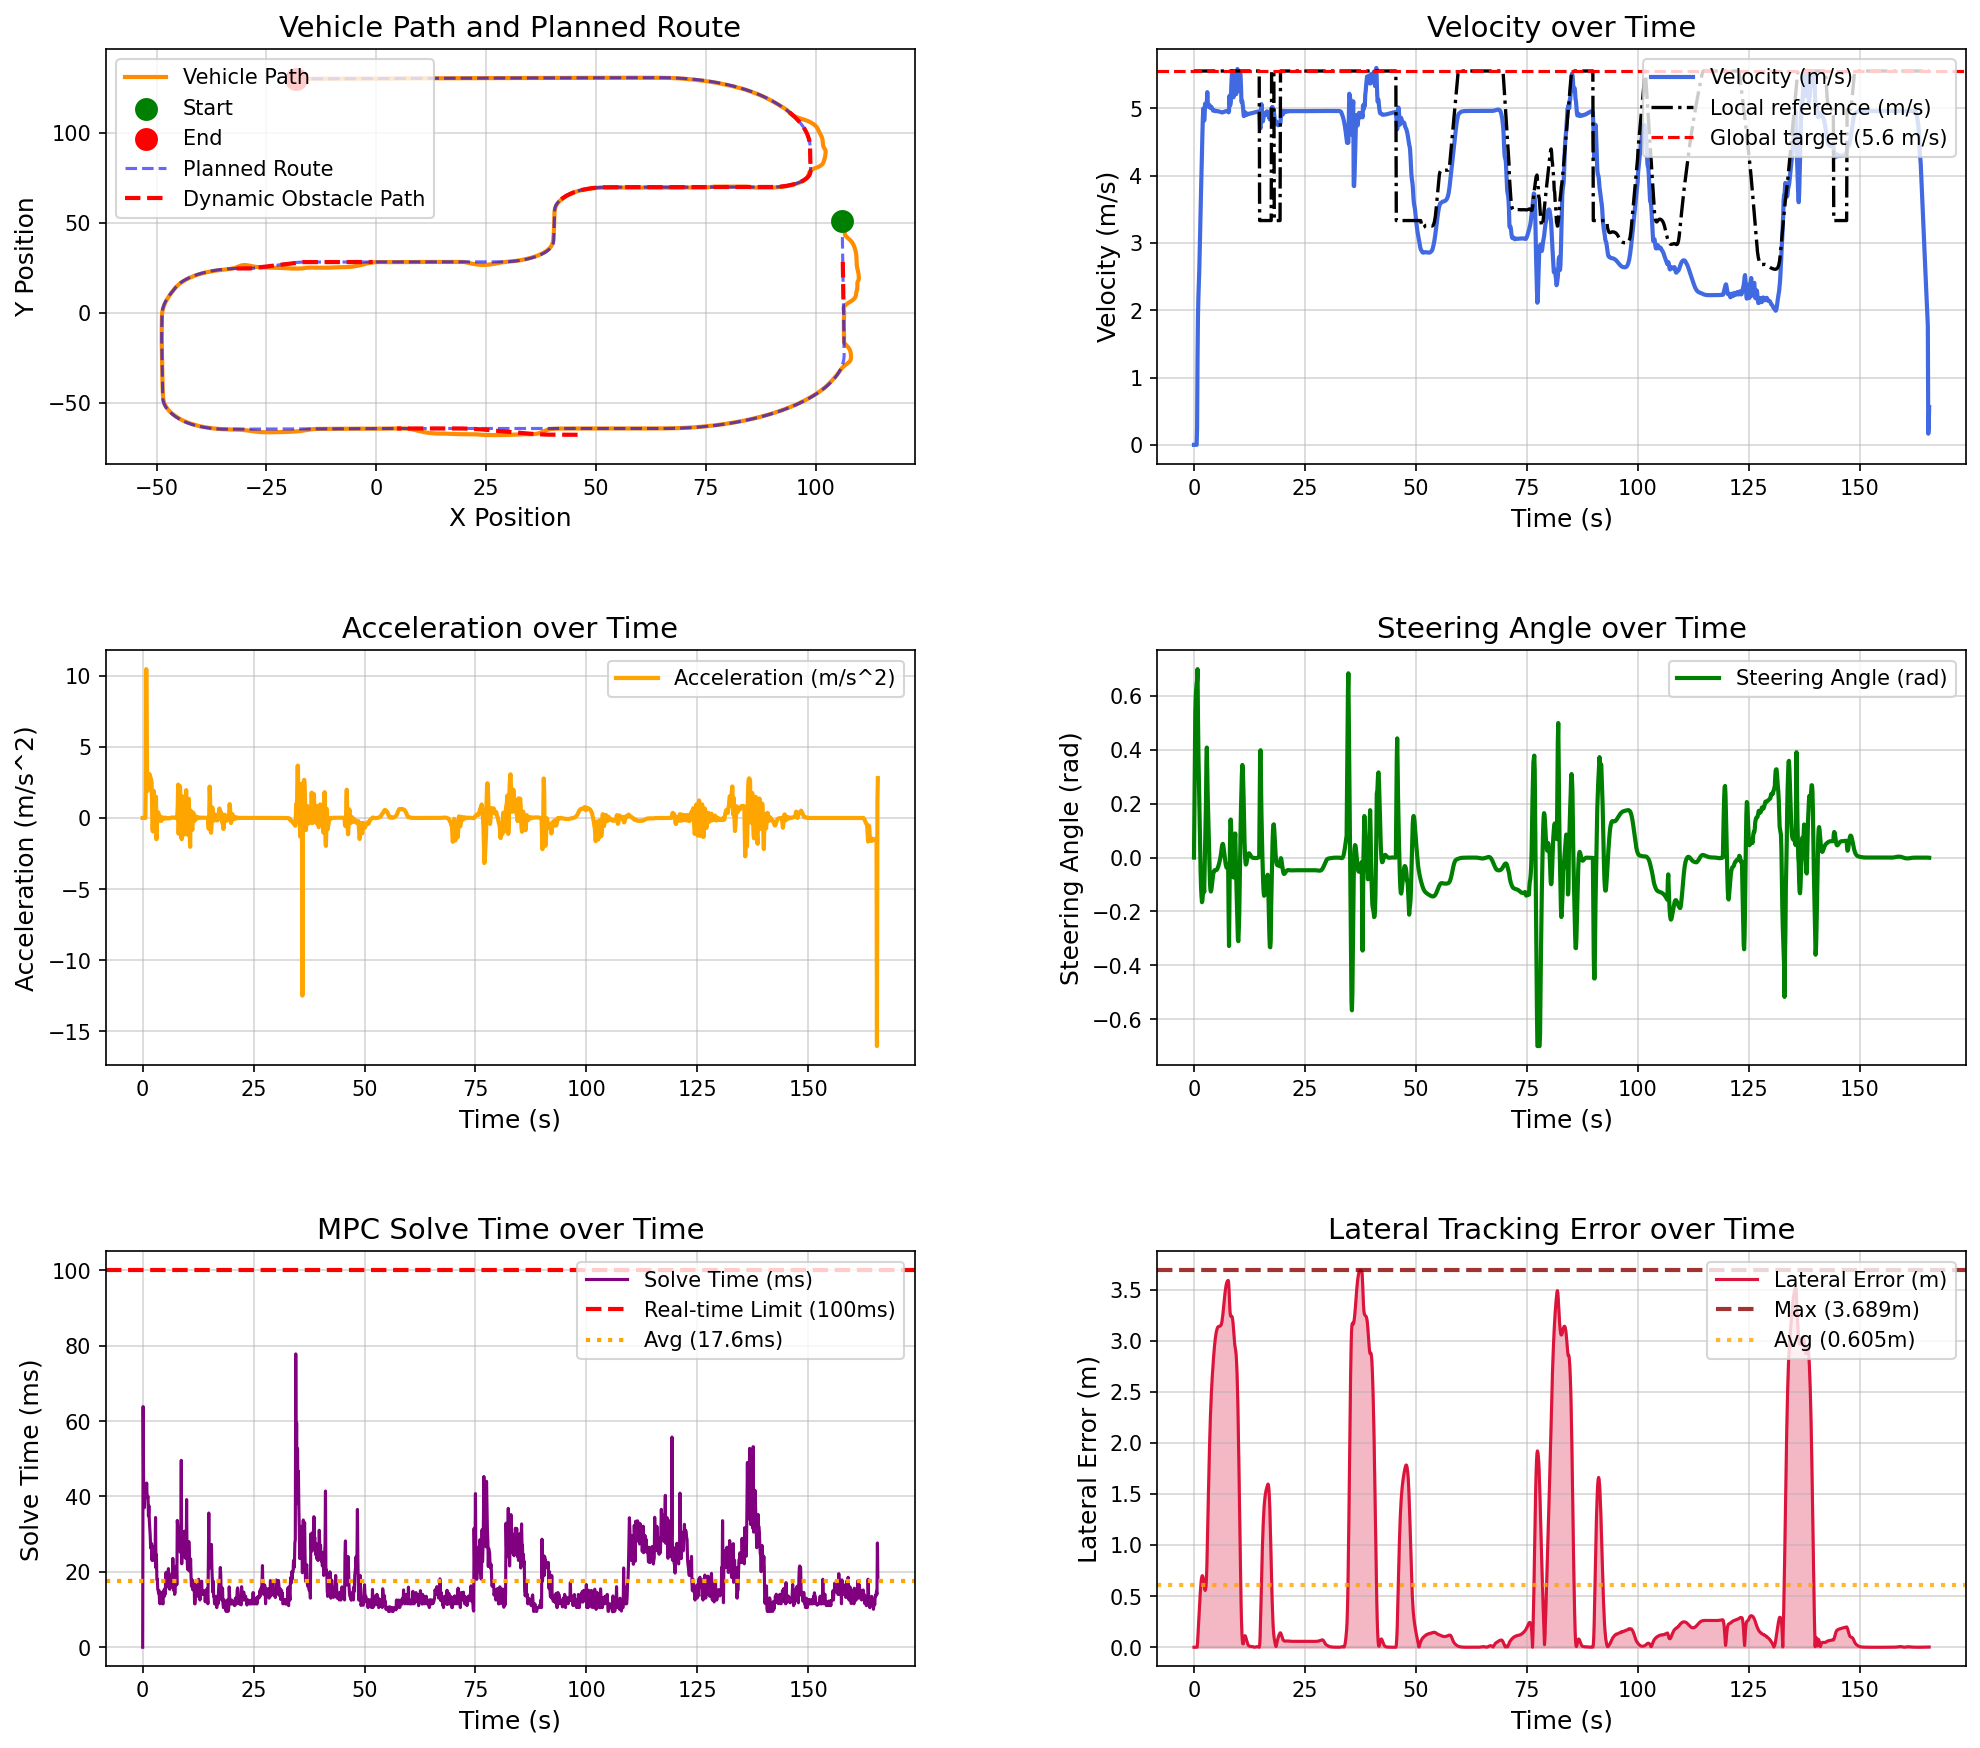

The data file committed next to this chart (first rows):
场景, step, time, x, y, yaw, speed, ac, steer, solve_time, lat_error, min_obstacle_dist, 
dynamic_vehicle_interaction, 0, 0.000000, 106, 50.87, -89.61, 0.000000, 0.000000, 0.000000, 0.000000, 0.000033, , 
dynamic_vehicle_interaction, 1, 0.1, 106, 50.87, -89.61, 0.000000, -0.000000, 0.18, 63.84, 0.000033, 14.19, 
dynamic_vehicle_interaction, 2, 0.2, 106, 50.87, -89.61, 0.000000, -0.000000, 0.36, 44.23, 0.000033, 13.98, 
dynamic_vehicle_interaction, 3, 0.3, 106, 50.87, -89.61, 0.000000, 0.000000, 0.54, 39.66, 0.000033, 14.15, 
dynamic_vehicle_interaction, 4, 0.4, 106, 50.87, -89.61, 0.000000, -0.000000, 0.5926, 37.04, 0.000033, 14.29, 
dynamic_vehicle_interaction, 5, 0.5, 106, 50.87, -89.61, 0.000000, 0.000000, 0.6251, 41.55, 0.000033, 14.45, 
dynamic_vehicle_interaction, 6, 0.6, 106, 50.87, -89.61, 0.000000, -0.000000, 0.6451, 40.04, 0.000033, 14.61, 
dynamic_vehicle_interaction, 7, 0.7, 106, 50.87, -89.55, 0.2379, 2.026, 0.6575, 40.8, 0.001011, 14.75, 
dynamic_vehicle_interaction, 8, 0.8, 106.1, 50.8, -87.67, 1.283, 10.47, 0.7, 40.6, 0.04291, 14.51, 
dynamic_vehicle_interaction, 9, 0.9, 106.1, 50.66, -84.85, 1.915, 6.429, 0.52, 43.58, 0.1185, 13.11, 
dynamic_vehicle_interaction, 10, 1, 106.2, 50.47, -82.27, 2.202, 2.934, 0.3855, 39.77, 0.2008, 12.42, 
dynamic_vehicle_interaction, 11, 1.1, 106.3, 50.26, -80.14, 2.391, 1.908, 0.293, 39.61, 0.2836, 12.19, 
dynamic_vehicle_interaction, 12, 1.2, 106.4, 50.03, -78.46, 2.609, 2.208, 0.2082, 40.06, 0.3671, 12.07, 
dynamic_vehicle_interaction, 13, 1.3, 106.5, 49.76, -77.42, 2.887, 2.858, 0.09117, 34.79, 0.4474, 11.66, 
dynamic_vehicle_interaction, 14, 1.4, 106.6, 49.47, -77.09, 3.189, 3.069, 0.01974, 37.56, 0.5215, 11.06, 
dynamic_vehicle_interaction, 15, 1.5, 106.6, 49.14, -77.45, 3.49, 3.089, -0.0558, 33.55, 0.5867, 10.74, 
dynamic_vehicle_interaction, 16, 1.6, 106.7, 48.78, -78.5, 3.787, 3.045, -0.1128, 31.54, 0.6386, 10.07, 
dynamic_vehicle_interaction, 17, 1.7, 106.7, 48.39, -80.09, 4.073, 2.919, -0.145, 29.65, 0.6751, 9.079, 
dynamic_vehicle_interaction, 18, 1.8, 106.7, 47.97, -82.06, 4.349, 2.802, -0.1656, 26.28, 0.6951, 8.334, 
dynamic_vehicle_interaction, 19, 1.9, 106.7, 47.52, -84.14, 4.615, 2.68, -0.1589, 26.84, 0.7007, 7.576, 
dynamic_vehicle_interaction, 20, 2, 106.7, 47.05, -86.31, 4.861, 2.492, -0.1376, 27.53, 0.6903, 6.993, 
dynamic_vehicle_interaction, 21, 2.1, 106.7, 46.55, -87.96, 4.999, 1.386, -0.09806, 23.07, 0.6751, 6.465, 
dynamic_vehicle_interaction, 22, 2.2, 106.7, 46.06, -89.38, 4.92, -0.7805, -0.09677, 26.87, 0.6529, 6.056, 
dynamic_vehicle_interaction, 23, 2.3, 106.7, 45.57, -91.05, 4.819, -0.9458, -0.1281, 23.03, 0.6129, 5.72, 
dynamic_vehicle_interaction, 24, 2.4, 106.6, 45.09, -92.01, 4.891, 0.7615, -0.0408, 24.03, 0.5742, 5.416, 
dynamic_vehicle_interaction, 25, 2.5, 106.6, 44.59, -91.79, 5.07, 1.904, 0.04091, 26.1, 0.5563, 5.07, 
dynamic_vehicle_interaction, 26, 2.6, 106.6, 44.09, -90.53, 5.028, -0.3053, 0.1184, 24.7, 0.565, 4.727, 
dynamic_vehicle_interaction, 27, 2.7, 106.7, 43.58, -88.83, 5.062, 0.3795, 0.1978, 26.76, 0.5963, 4.461, 
dynamic_vehicle_interaction, 28, 2.8, 106.7, 43.08, -86.24, 5.072, 0.5363, 0.3564, 25.02, 0.6609, 4.18, 
dynamic_vehicle_interaction, 29, 2.9, 106.9, 42.6, -81.67, 5.098, 1.08, 0.4087, 34.41, 0.797, 3.886, 
dynamic_vehicle_interaction, 30, 3, 107.1, 42.12, -76.91, 5.242, 1.493, 0.3068, 21.03, 0.9848, 3.589, 
dynamic_vehicle_interaction, 31, 3.1, 107.3, 41.65, -73.23, 5.093, -1.491, 0.2255, 24.55, 1.184, 3.302, 
dynamic_vehicle_interaction, 32, 3.2, 107.5, 41.2, -70.5, 5.048, -0.4476, 0.1613, 18.02, 1.388, 3.06, 
dynamic_vehicle_interaction, 33, 3.3, 107.7, 40.74, -68.79, 5.026, -0.2111, 0.09445, 18.04, 1.593, 2.825, 
dynamic_vehicle_interaction, 34, 3.4, 107.9, 40.28, -68.18, 5.019, -0.02182, 0.01834, 15.36, 1.788, 2.593, 
dynamic_vehicle_interaction, 35, 3.5, 108.1, 39.81, -68.57, 5.05, 0.3967, -0.04637, 15.02, 1.966, 2.363, 
dynamic_vehicle_interaction, 36, 3.6, 108.2, 39.33, -69.65, 5.033, -0.09727, -0.0913, 14.28, 2.122, 2.132, 
dynamic_vehicle_interaction, 37, 3.7, 108.4, 38.85, -71.26, 5.009, -0.1774, -0.1182, 15.02, 2.257, 1.909, 
dynamic_vehicle_interaction, 38, 3.8, 108.5, 38.36, -73.09, 5.022, 0.169, -0.1261, 12.14, 2.373, 1.697, 
dynamic_vehicle_interaction, 39, 3.9, 108.6, 37.87, -74.85, 5.01, -0.1012, -0.1212, 11.53, 2.472, 1.512, 
dynamic_vehicle_interaction, 40, 4, 108.7, 37.38, -76.48, 5.015, 0.06072, -0.109, 13.38, 2.558, 1.36, 
dynamic_vehicle_interaction, 41, 4.1, 108.8, 36.89, -77.9, 4.998, -0.1665, -0.09322, 14.55, 2.636, 1.235, 
dynamic_vehicle_interaction, 42, 4.2, 108.8, 36.4, -79.09, 4.977, -0.2067, -0.07793, 13.6, 2.707, 1.141, 
dynamic_vehicle_interaction, 43, 4.3, 108.9, 35.9, -80.09, 4.967, -0.09431, -0.06529, 13.13, 2.772, 1.074, 
dynamic_vehicle_interaction, 44, 4.4, 109, 35.41, -80.95, 4.969, 0.02275, -0.0561, 13.51, 2.832, 1.03, 
dynamic_vehicle_interaction, 45, 4.5, 109, 34.92, -81.71, 4.974, 0.04498, -0.05031, 11.52, 2.887, 1.007, 
dynamic_vehicle_interaction, 46, 4.6, 109.1, 34.42, -82.42, 4.973, -0.008483, -0.04738, 11.51, 2.938, 0.9918, 
dynamic_vehicle_interaction, 47, 4.7, 109.1, 33.93, -83.11, 4.966, -0.0582, -0.0465, 15.04, 2.982, 0.9679, 
dynamic_vehicle_interaction, 48, 4.8, 109.2, 33.43, -83.8, 4.961, -0.05615, -0.04668, 14.69, 3.021, 0.9356, 
dynamic_vehicle_interaction, 49, 4.9, 109.2, 32.94, -84.49, 4.958, -0.01747, -0.04708, 13.51, 3.054, 0.9083, 
dynamic_vehicle_interaction, 50, 5, 109.2, 32.44, -85.18, 4.96, 0.01524, -0.04699, 15.53, 3.08, 0.8858, 
dynamic_vehicle_interaction, 51, 5.1, 109.2, 31.95, -85.87, 4.962, 0.02805, -0.046, 14.08, 3.101, 0.8625, 
dynamic_vehicle_interaction, 52, 5.2, 109.3, 31.45, -86.53, 4.963, 0.007933, -0.04364, 19.52, 3.116, 0.8498, 
dynamic_vehicle_interaction, 53, 5.3, 109.3, 30.96, -87.14, 4.96, -0.02542, -0.04047, 19.89, 3.127, 0.8452, 
dynamic_vehicle_interaction, 54, 5.4, 109.3, 30.46, -87.69, 4.957, -0.0324, -0.03638, 17.58, 3.134, 0.8403, 
dynamic_vehicle_interaction, 55, 5.5, 109.3, 29.97, -88.17, 4.955, -0.01849, -0.03143, 19.03, 3.138, 0.8415, 
dynamic_vehicle_interaction, 56, 5.6, 109.3, 29.47, -88.58, 4.954, -0.005484, -0.02574, 16.25, 3.14, 0.8476, 
dynamic_vehicle_interaction, 57, 5.7, 109.3, 28.98, -88.89, 4.953, -0.006541, -0.01939, 16.49, 3.141, 0.8574, 
dynamic_vehicle_interaction, 58, 5.8, 109.3, 28.48, -89.09, 4.952, -0.01733, -0.01231, 20.86, 3.142, 0.8176, 
dynamic_vehicle_interaction, 59, 5.9, 109.3, 27.99, -89.19, 4.949, -0.026, -0.004320, 15.71, 3.144, 0.7685, 
... 1,598 more rows
